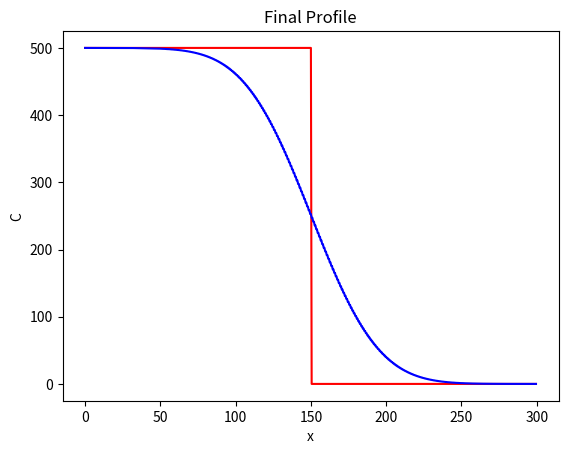

Recreate this plot in Python.
#!/usr/bin/env python
# coding: utf-8

# # A 1D Diffusion Model 

# Here we develop a one-dimensional model of diffusion.
# It assumes a constant diffusivity.
# It uses regular grid.
# It has a step function for an initial condition.
# It has fixed boundary conditions.

# Here is the diffusion equation:

# $$ \frac{\partial C}{\partial t} = D\frac{\partial^2 C}{\partial x^2} $$

# Here is the discretized version of the diffusion equation we will solve with our model:

# $$ C^{t+1}_x = C^t_x + {D \Delta t \over \Delta x^2} (C^t_{x+1} - 2C^t_x + C^t_{x-1}) $$

# This is the FTCS scheme as described by Slingerland and Kump (2011).

# We'll use two libraries, NumPy (for arrays) and Matplotlib (for plotting), that aren't a part of the core Python distribution.

# In[ ]:


import numpy as np
import matplotlib.pyplot as plt 


# Start by setting two fixed model parameters, the diffusivity and the size of the model domain.
# 

# In[ ]:


D = 100
Lx = 300


# In[ ]:


dx = 0.5
x = np.arange(start=0, stop=Lx, step=dx)
nx = len(x)


# In[ ]:


nx


# In[ ]:


x[-1]


# In[ ]:


x[0]


# In[ ]:


x[-2]


# In[ ]:


x[0:5]


# In[ ]:


x[-5:]


# Set the initial conditions for the model.
# The cake `C` is a step function with a high value on the left, a low value on the right, and a step at the center of the domain.

# In[ ]:


C=np.zeros_like(x) 
C_left=500
C_right=0
C[x <= Lx/2] = C_left
C[x > Lx / 2] = C_right


# Plot the initial profile.

# In[ ]:


plt.figure()
plt.plot(x, C, "r")
plt.xlabel("x")
plt.ylabel("C")
plt.title("Initial Profile")


# Set the number of time steps in the model.
# Calculate a stable time step using a stability criterion.

# In[ ]:


nt = 5000
dt = 0.5 * dx ** 2 / D


# Loop over the time steps of the model, solving the diffusion equation using FTCS scheme shown above.
# Note the use of array operations on the variable `C`. 
# The boundary conditions remain fixed in each time step.

# In[ ]:


for t in range(0, nt):
	C[1:-1] += D * dt / dx ** 2 * (C[:-2] - 2*C[1:-1] + C[2:])


# Plot the result.

# In[ ]:


plt.plot(x, C, "b")
plt.xlabel("x")
plt.ylabel("C")
plt.title("Final Profile")

